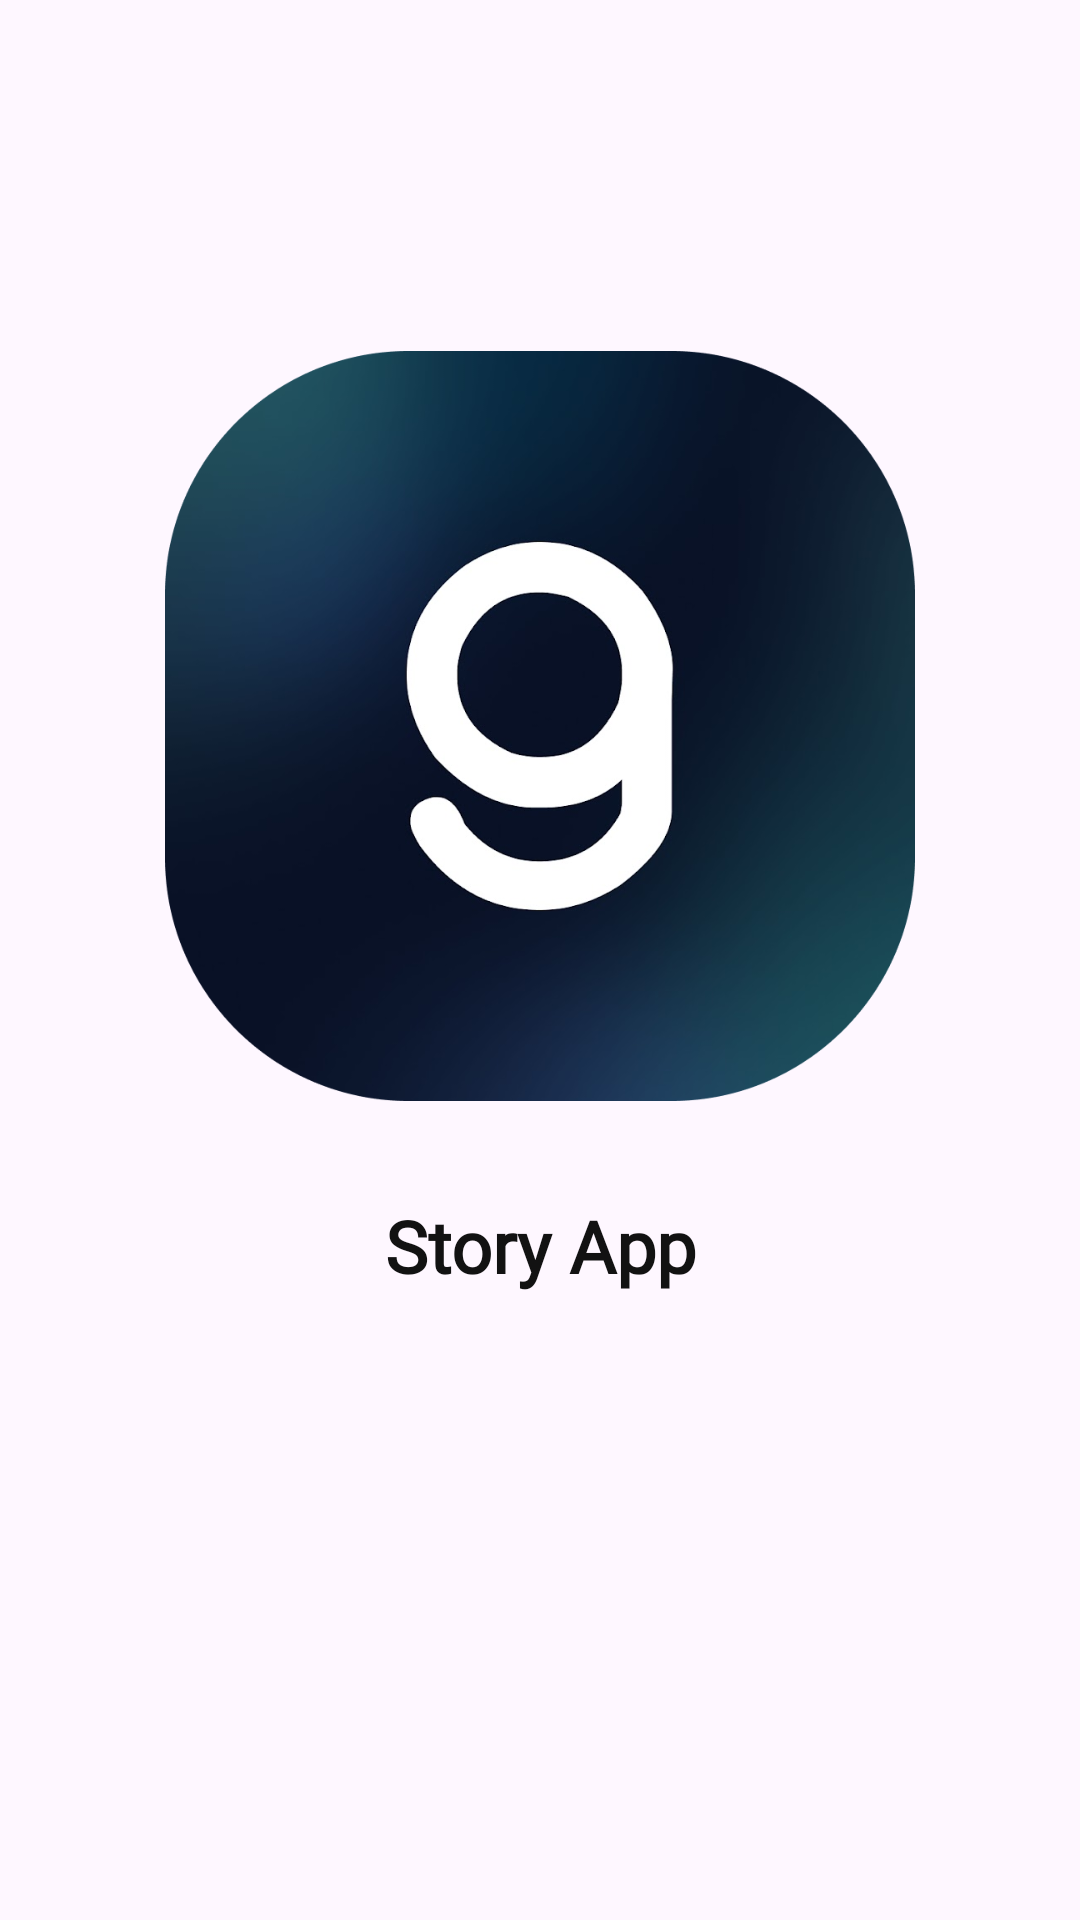

Produce the Android XML layout that renders to this screen, including the resource entries it uses.
<!-- AndroidManifest.xml: application theme Theme.StoryApp -->
<!-- res/layout/activity_splash.xml -->
<?xml version="1.0" encoding="utf-8"?>
<androidx.constraintlayout.widget.ConstraintLayout xmlns:android="http://schemas.android.com/apk/res/android"
    xmlns:app="http://schemas.android.com/apk/res-auto"
    xmlns:tools="http://schemas.android.com/tools"
    android:layout_width="match_parent"
    android:layout_height="match_parent"
    tools:context=".ui.splash.SplashActivity">

    <ImageView
        android:id="@+id/imageView"
        android:layout_width="250dp"
        android:layout_height="250dp"
        android:contentDescription="@string/app_name"
        android:src="@drawable/ic_logo"
        app:layout_constraintBottom_toBottomOf="parent"
        app:layout_constraintEnd_toEndOf="parent"
        app:layout_constraintHorizontal_bias="0.5"
        app:layout_constraintStart_toStartOf="parent"
        app:layout_constraintTop_toTopOf="parent"
        app:layout_constraintVertical_bias="0.3" />

    <TextView
        android:layout_width="wrap_content"
        android:layout_height="wrap_content"
        android:layout_marginTop="32dp"
        android:fontFamily="@font/montserrat_bold"
        android:text="@string/dicoding_story_app"
        android:textColor="@color/black"
        android:textSize="24sp"
        android:textStyle="bold"
        app:layout_constraintEnd_toEndOf="parent"
        app:layout_constraintStart_toStartOf="parent"
        app:layout_constraintTop_toBottomOf="@+id/imageView" />

</androidx.constraintlayout.widget.ConstraintLayout>
<!-- resources referenced by this layout -->
<resources>
  <color name="black">#121212</color>
  <!-- drawable ic_logo: png bitmap (drawable, 149056 bytes) -->
  <string name="app_name">StoryApp</string>
  <string name="dicoding_story_app">Story App</string>
  <style name="Theme.StoryApp" parent="Base.Theme.StoryApp" />
  <style name="Base.Theme.StoryApp" parent="Theme.Material3.Light">
          
          
          <item name="android:windowActivityTransitions">true</item>
          <item name="android:windowEnterTransition">@android:transition/explode</item>
          <item name="android:windowExitTransition">@android:transition/explode</item>
      </style>
</resources>
